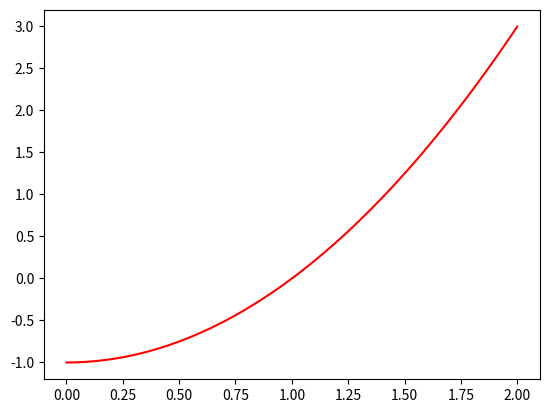

This chart was generated by the following Python code:
import matplotlib.pyplot as plt 
import numpy as np

def fun(x):
	return x**2-1

def zeri(f,a,b,eps=1e-3):
	xmed=(a+b)/2
	while abs(b-a)>eps:
		fmed=fun(xmed)
		fmin=fun(a)
		if fmed*fmin<=0:
			b=xmed
		else:
			a=xmed	
		xmed=(a+b)/2
	return xmed

x=zeri(fun,0.,2.)
print(x)
xx=np.linspace(0,2,100)
yy=fun(xx)
plt.plot(xx,yy,"-r")
plt.show()
